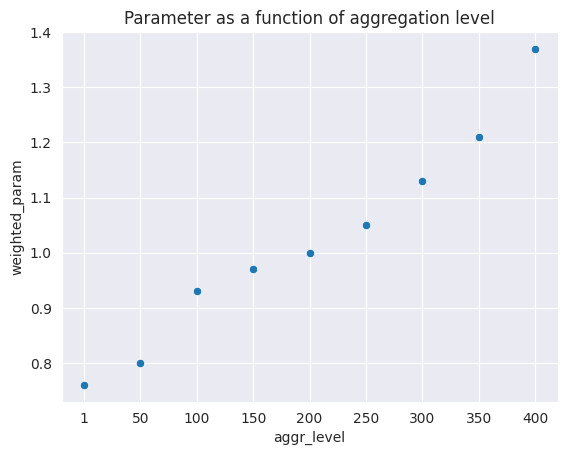

Python code for this plot:
import seaborn as sns
import pandas as pd
import matplotlib.pyplot as plt

data = pd.DataFrame([['1',  0.76],
                 ['50', 0.8],
                 ['100', 0.93],
                 ['150', 0.97],
                 ['200', 1],
                 ['250', 1.05],
                 ['300', 1.13],
                 ['350',1.21],
                 ['400',1.37]],
                 columns=['aggr_level', 'weighted_param'])
sns.set_style("darkgrid")
sns.scatterplot(data=data, x='aggr_level',y='weighted_param').set(title="Parameter as a function of aggregation level")
plt.show()